Dataset: classification (GitHub, ingbeeedd/libtorch_vs2017_example). Classes: dot particle, misprint, scratch.

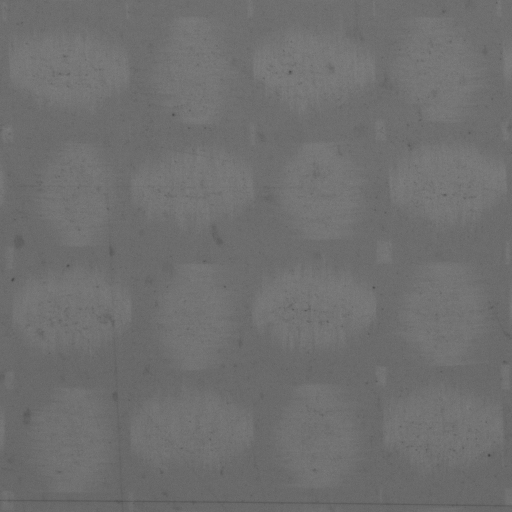
Label: scratch

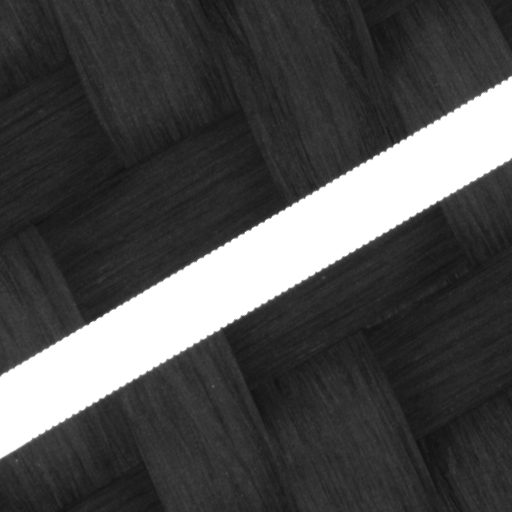
Label: misprint

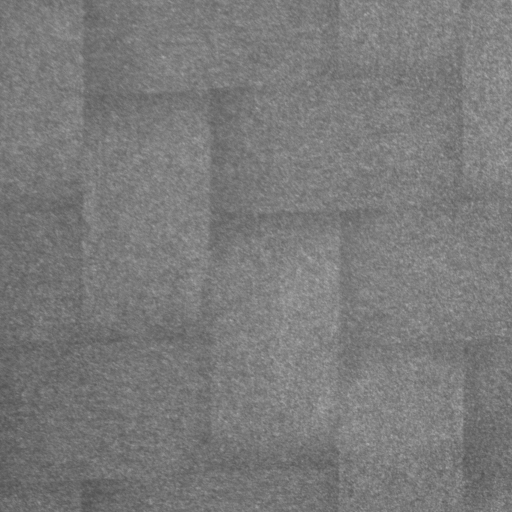
Label: dot particle

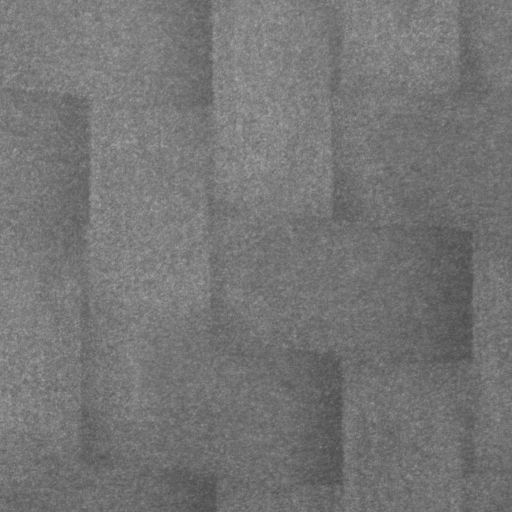
Label: dot particle

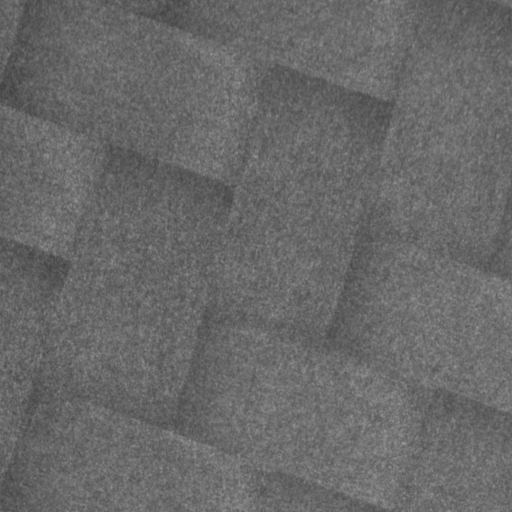
Label: dot particle

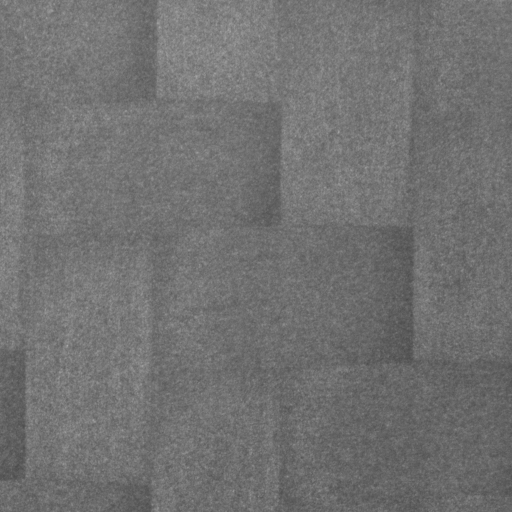
Label: dot particle
